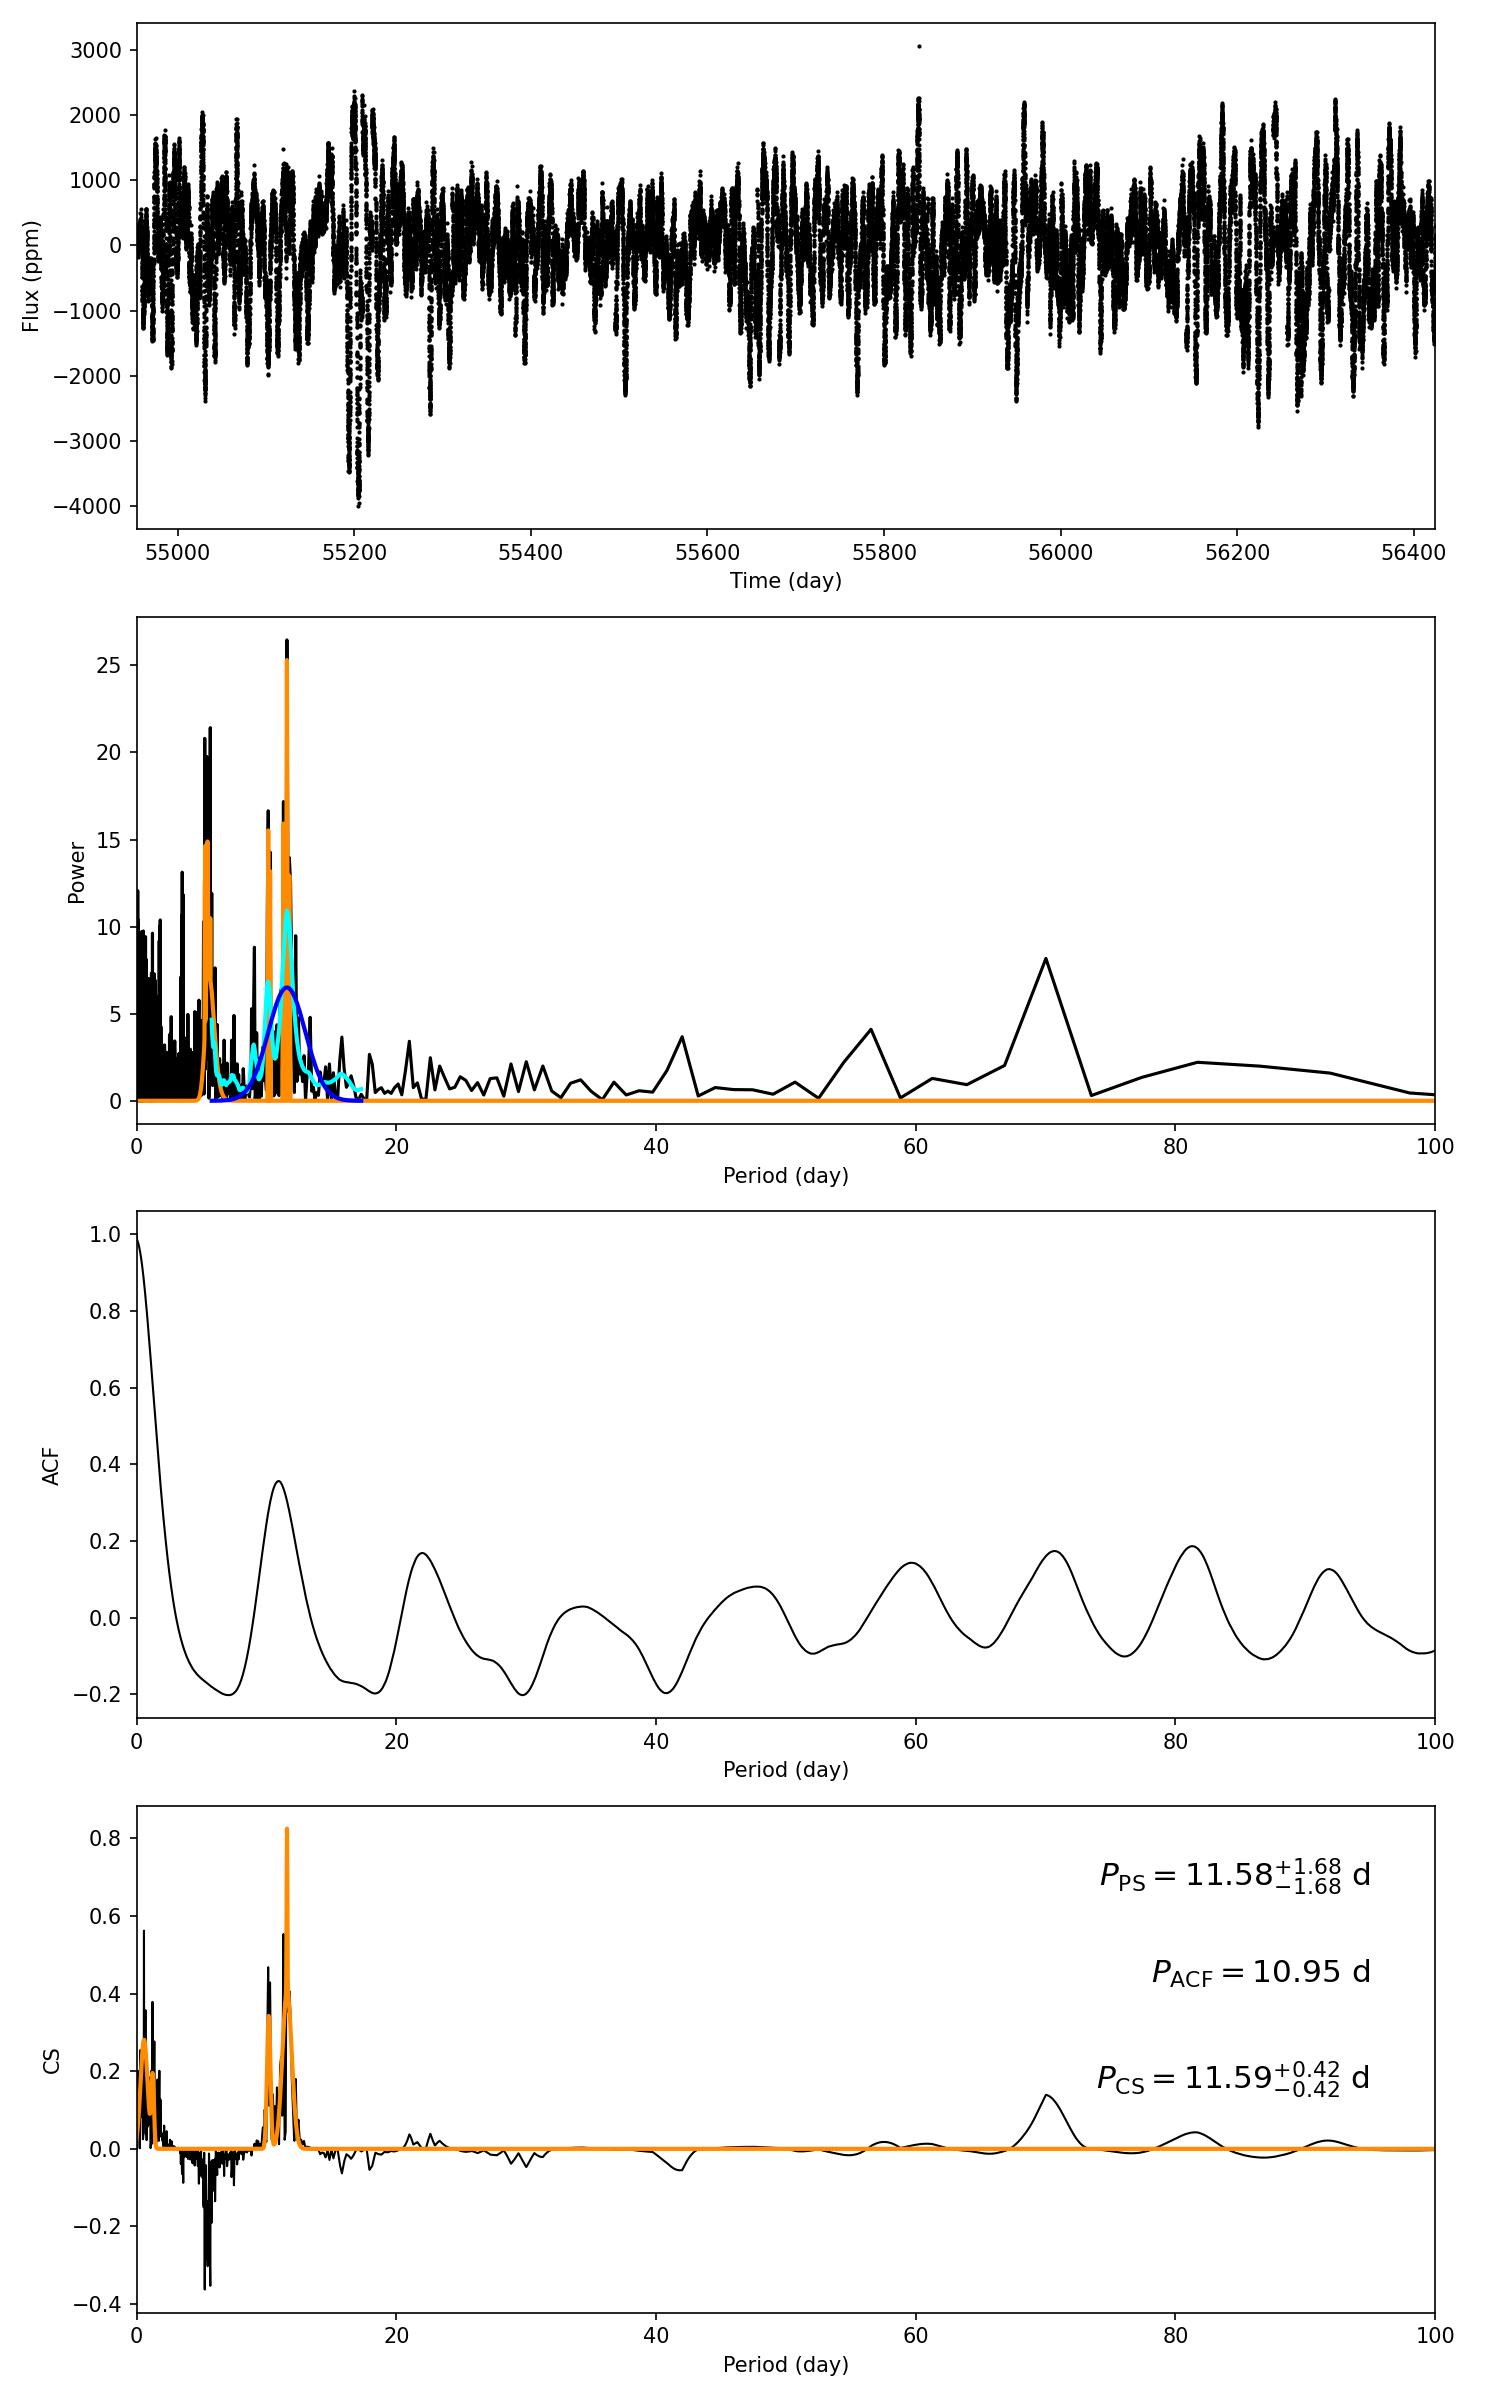

The table this chart was drawn from, first rows:
target_id, prot_ps, prot_acf, prot_cs, e_prot_ps, E_prot_ps, e_prot_acf, E_prot_acf, e_prot_cs, E_prot_cs, sph_ps, sph_acf, sph_cs, e_sph_ps, e_sph_acf, e_sph_cs, h_ps, fa_prob_ps, hacf, gacf, hcs
9395821, 11.58, 10.95, 11.59, 1.684, 1.684, -1.0, -1.0, 0.423, 0.423, 734, 734, 739.5, 220.3, 218.8, 222.2, 26.46, 3.2104705671504664e-12, 0.5394, 0.3425, 0.815
